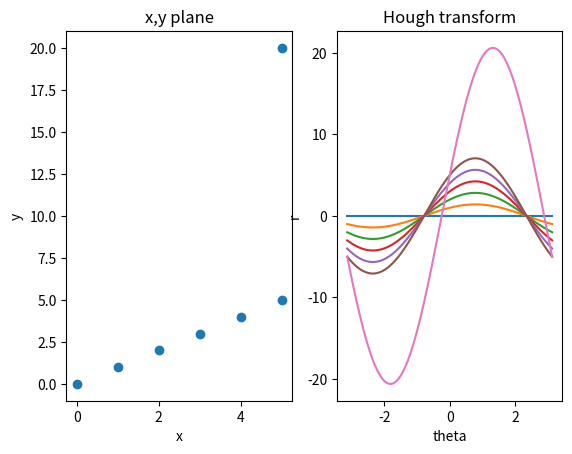

Python code for this plot:
import numpy as np
import matplotlib.pyplot as plt

def main():
    x = [0,1,2,3,4,5,5]
    y = [0,1,2,3,4,5,20]
    q = np.linspace(-np.pi,np.pi,500)
    plt.subplot(1,2,1)
    plt.title('x,y plane')
    plt.xlabel('x')
    plt.ylabel('y')
    plt.plot(x,y,'o')
    plt.subplot(1,2,2)
    plt.title('Hough transform')
    plt.xlabel('theta')
    plt.ylabel('r')
    for i in range(len(x)):
        r = x[i]*np.cos(q)+y[i]*np.sin(q)
        plt.plot(q,r)
    plt.show()
if __name__=='__main__':
    main()